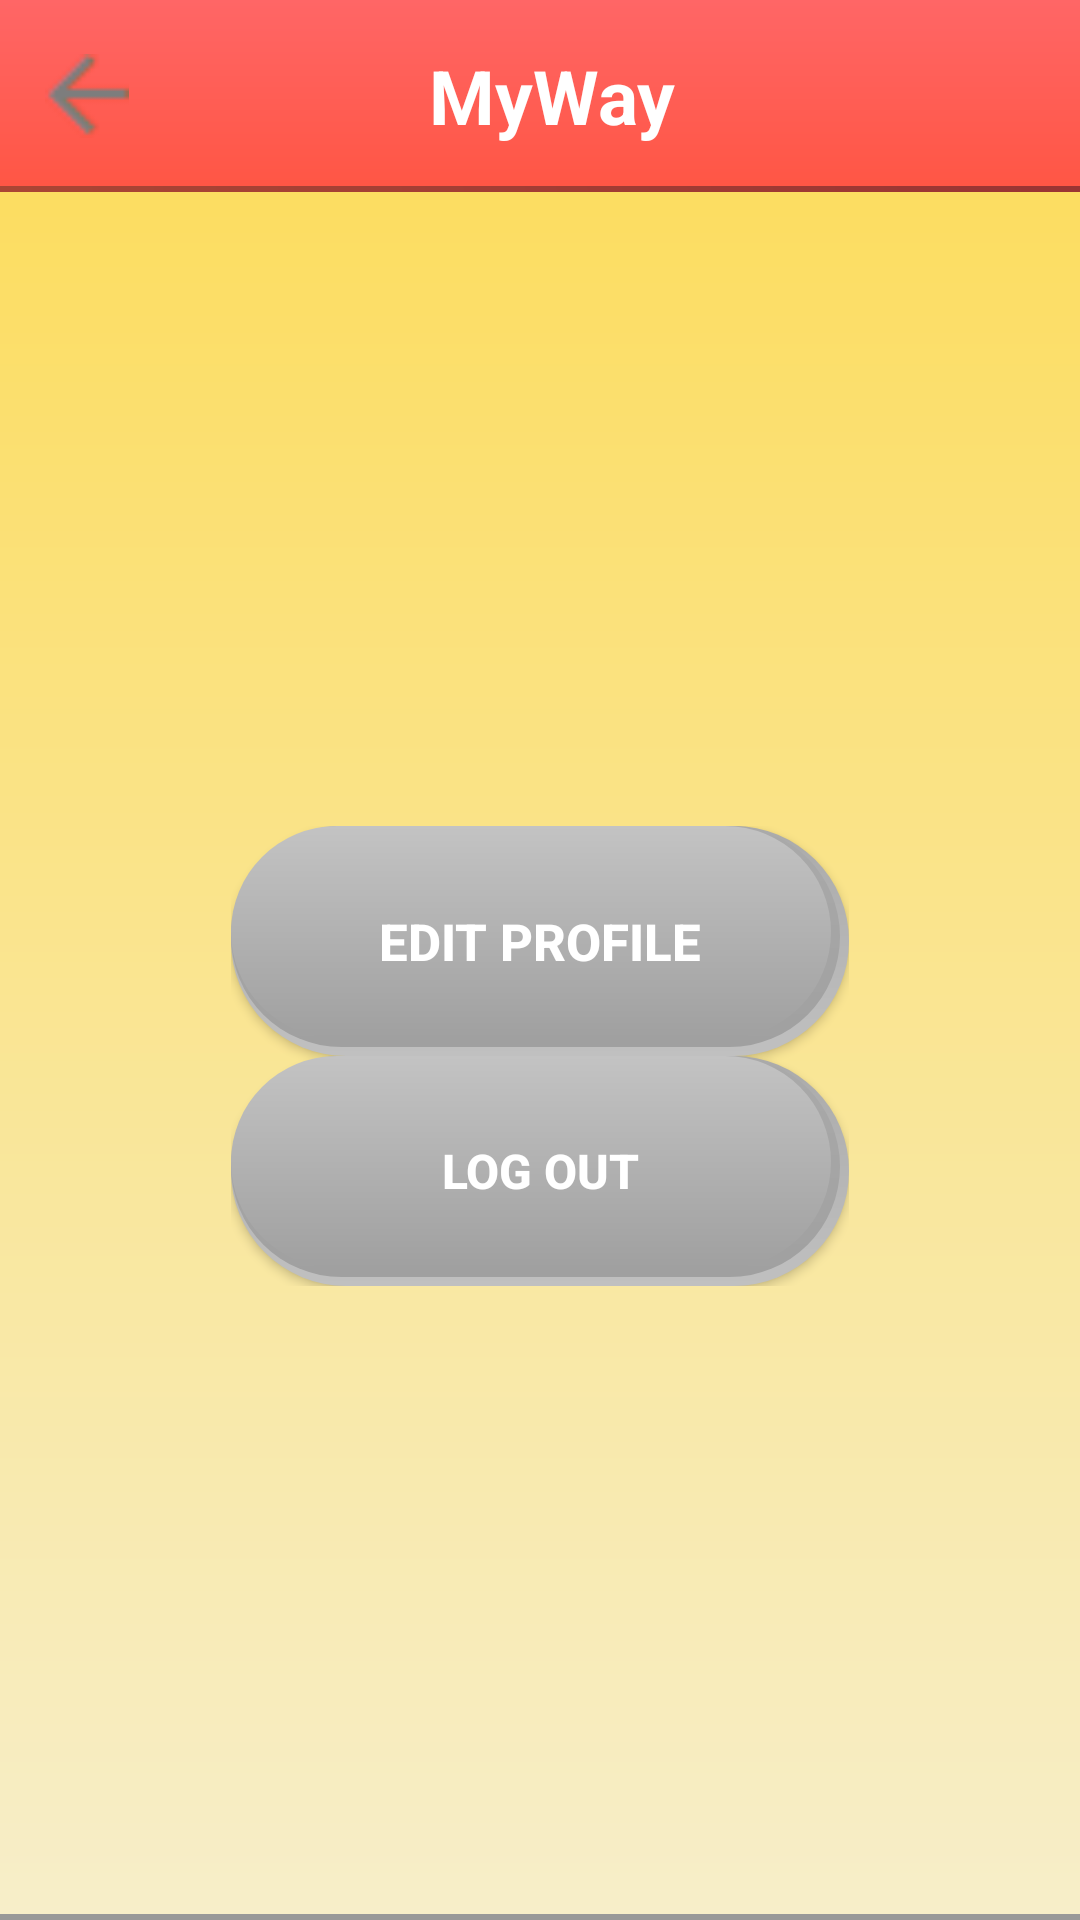

Write the Android layout XML for this screen, with the resource values it uses.
<!-- AndroidManifest.xml: application theme AppTheme -->
<!-- res/layout/activity_settings.xml -->
<LinearLayout xmlns:android="http://schemas.android.com/apk/res/android"
    xmlns:tools="http://schemas.android.com/tools"
    android:layout_width="match_parent"
    android:layout_height="match_parent"
    android:orientation="vertical"
    android:weightSum="10"

    tools:context="com.example.user.myproject.SettingsActivity">


    <LinearLayout
        android:id="@+id/textView_welcome"
        android:layout_width="match_parent"
        android:layout_height="0dp"
        android:layout_weight="1"
        android:background="@drawable/title"
        android:gravity="center"
        android:orientation="horizontal">

        <ImageView
            android:layout_width="0dp"
            android:layout_height="match_parent"
            android:layout_margin="15dp"
            android:layout_weight="0.4"
            android:clickable="true"
            android:onClick="goBack2"
            android:src="@drawable/left" />

        <TextView
            android:layout_width="0dp"
            android:layout_height="wrap_content"
            android:layout_margin="10dp"
            android:layout_weight="4"
            android:gravity="center"
            android:paddingRight="50dp"
            android:text="@string/wjhty"
            android:textColor="@color/white"
            android:textSize="25sp"
            android:textStyle="bold" />


    </LinearLayout>


    <LinearLayout
        android:layout_width="match_parent"
        android:layout_height="0dp"
        android:layout_weight="9"
        android:background="@drawable/new_back"
        android:clickable="true"
        android:gravity="center"
        android:onClick="back"
        android:orientation="vertical"
        android:weightSum="9">


        <LinearLayout
            android:layout_width="wrap_content"
            android:layout_height="0dp"
            android:layout_gravity="center"
            android:layout_weight="2.4"
            android:gravity="center"
            android:orientation="vertical">


            <Button
                android:id="@+id/popup_menu_button1"
                android:layout_width="wrap_content"
                android:layout_height="0dp"
                android:layout_weight="1"
                android:background="@drawable/button_style2"
                android:text="@string/edit_profile"
                android:textColor="@color/white"
                android:textSize="17sp"
                android:textStyle="bold" />

            <Button
                android:id="@+id/popup_menu_button2"
                android:layout_width="wrap_content"
                android:layout_height="0dp"
                android:layout_weight="1"
                android:background="@drawable/button_style2"
                android:text="@string/logout"
                android:textColor="@color/white"
                android:textSize="16sp"
                android:textStyle="bold" />


        </LinearLayout>

    </LinearLayout>


</LinearLayout>
<!-- resources referenced by this layout -->
<resources>
  <color name="white">#FFFFFF</color>
  <!-- drawable button_style2 (drawable) -->
  <?xml version="1.0" encoding="utf-8"?>
  <layer-list xmlns:android="http://schemas.android.com/apk/res/android">
  
  
      <item android:state_pressed="false">
          <shape android:shape="rectangle">
  
  
              <gradient
                  android:angle="90"
                  android:endColor="#aaaaaa"
                  android:startColor="#c0c0c0"></gradient>
  
              <corners android:radius="400dip" />
  
  
              <size
                  android:width="200dp"
                  android:height="30dp" />
  
  
          </shape>
  
      </item>
  
  
      <item
          android:bottom="3dp"
          android:right="3dp"
          android:state_pressed="false">
          <shape android:shape="rectangle">
              <corners android:radius="400dip" />
  
              <gradient
                  android:angle="90"
                  android:endColor="#aaaaaa"
                  android:startColor="#a0a0a0"></gradient>
              <size
                  android:width="200dp"
                  android:height="30dp" />
  
          </shape>
  
      </item>
  
      <item
          android:bottom="6dp"
          android:right="6dp"
          android:state_pressed="false">
          <shape android:shape="rectangle">
              <corners android:radius="400dip" />
  
              <gradient
                  android:angle="90"
                  android:endColor="#C3C3C3"
                  android:startColor="#A0A0A0"></gradient>
              <size
                  android:width="200dp"
                  android:height="30dp" />
  
          </shape>
  
      </item>
  
  
  </layer-list>
  <!-- drawable left: png bitmap (drawable, 430 bytes) -->
  <!-- drawable new_back (drawable) -->
  <?xml version="1.0" encoding="utf-8"?>
  <layer-list xmlns:android="http://schemas.android.com/apk/res/android">
  
      <item>
          <shape android:shape="rectangle">
  
              <gradient
                  android:angle="90"
                  android:endColor="#F0E09F"
                  android:startColor="#999999"></gradient>
              <size
                  android:width="200dp"
                  android:height="30dp" />
  
          </shape>
  
      </item>
  
      <item android:bottom="2dp">
          <shape android:shape="rectangle">
  
              <gradient
                  android:angle="90"
                  android:endColor="#FCDD61"
                  android:startColor="#F7EEC9"></gradient>
              <size
                  android:width="200dp"
                  android:height="30dp" />
  
          </shape>
  
      </item>
  </layer-list>
  <!-- drawable title (drawable) -->
  <?xml version="1.0" encoding="utf-8"?>
  <layer-list xmlns:android="http://schemas.android.com/apk/res/android">
  
      <item>
          <shape xmlns:android="http://schemas.android.com/apk/res/android"
              android:shape="rectangle">
  
              <gradient
                  android:angle="45"
                  android:endColor="#993333"
                  android:startColor="#aa4534"></gradient>
  
              <size
                  android:width="200dp"
                  android:height="30dp" />
  
          </shape>
      </item>
  
      <item android:bottom="2dp">
          <shape xmlns:android="http://schemas.android.com/apk/res/android"
              android:shape="rectangle">
  
              <gradient
                  android:angle="90"
                  android:endColor="#FF6666"
                  android:startColor="#FF5645"></gradient>
  
              <size
                  android:width="200dp"
                  android:height="30dp" />
  
          </shape>
      </item>
  </layer-list>
  <string name="edit_profile"> Edit Profile </string>
  <string name="logout"> Log out </string>
  <string name="wjhty"> MyWay </string>
  <style name="AppTheme" parent="Theme.AppCompat.Light.DarkActionBar">
          
      </style>
</resources>
